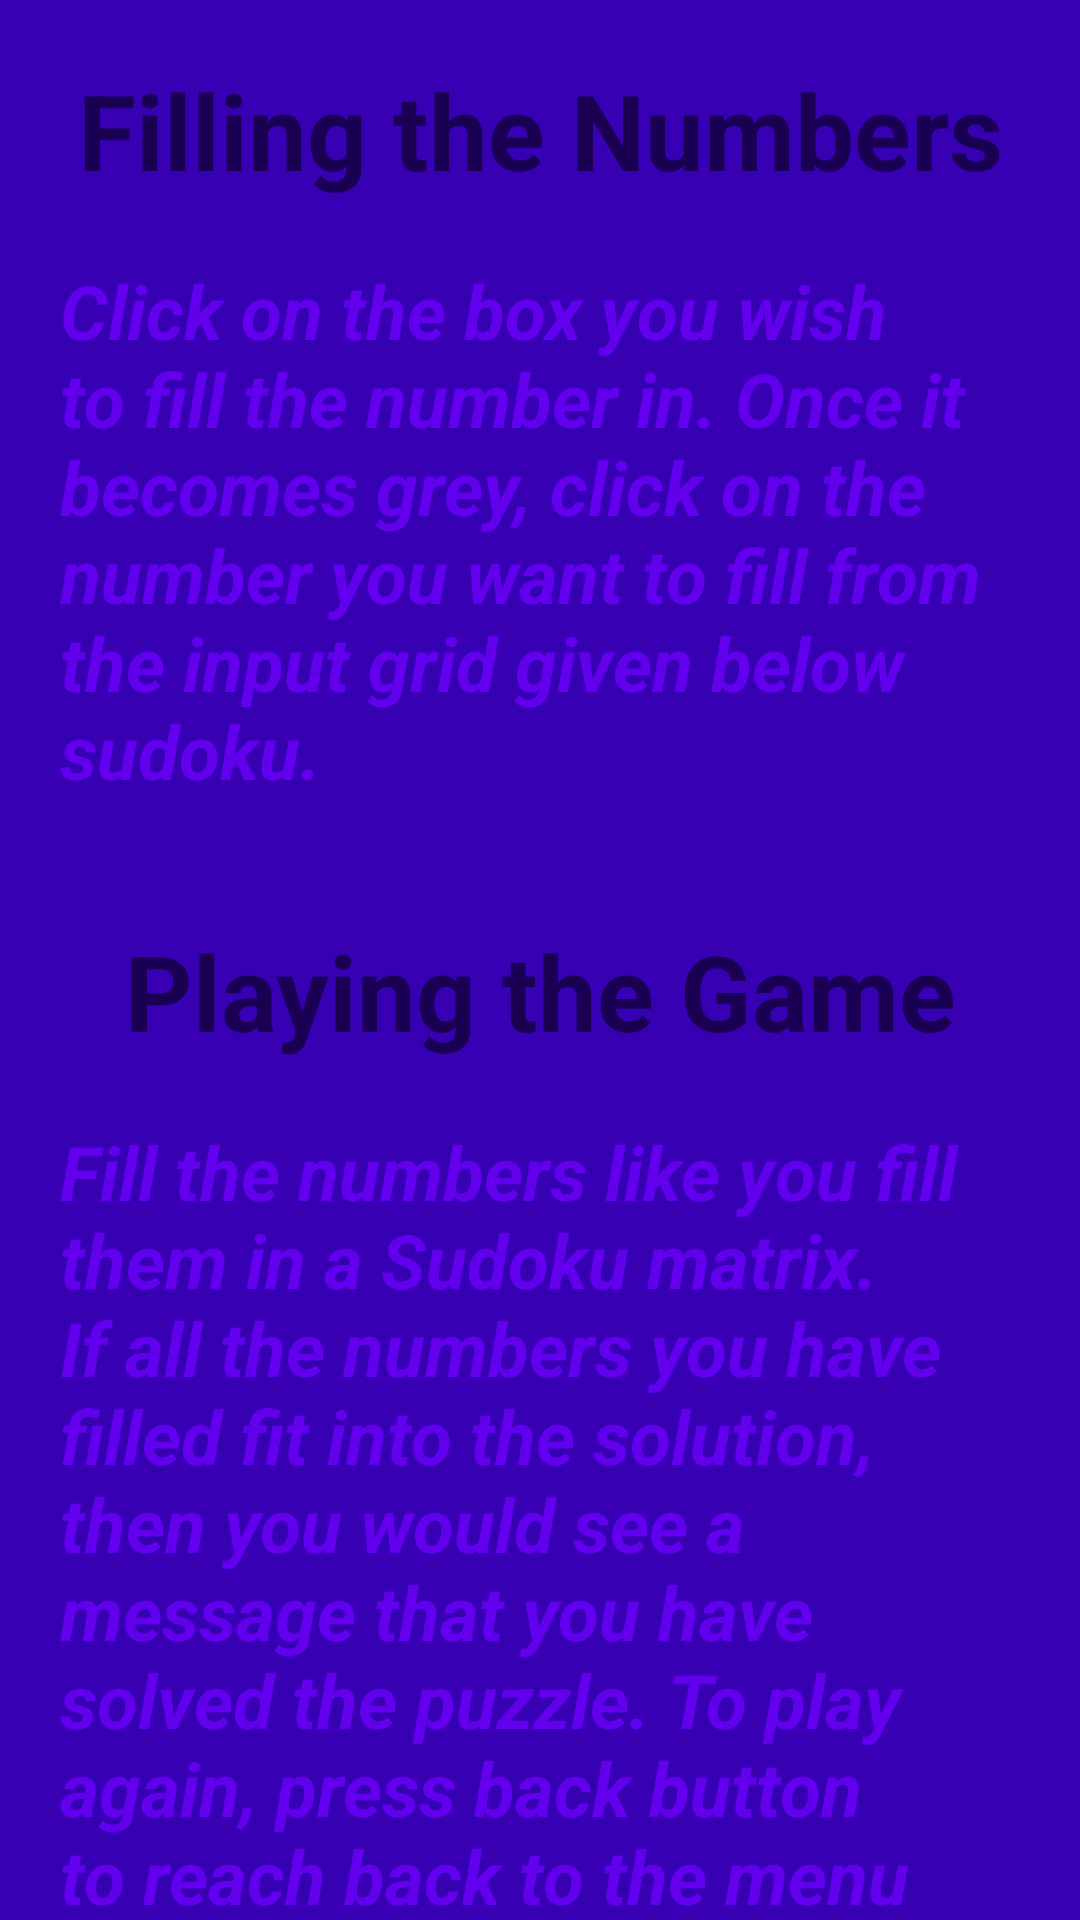

Write the Android layout XML for this screen, with the resource values it uses.
<!-- AndroidManifest.xml: application theme AppTheme -->
<!-- res/layout/fragment_about.xml -->
<?xml version="1.0" encoding="utf-8"?>
<androidx.core.widget.NestedScrollView xmlns:android="http://schemas.android.com/apk/res/android"
    xmlns:app="http://schemas.android.com/apk/res-auto"
    xmlns:tools="http://schemas.android.com/tools"
    android:layout_width="match_parent"
    android:layout_height="match_parent"
    android:background="@color/colorPrimaryDark"
    tools:context=".AboutFragment">

    <androidx.constraintlayout.widget.ConstraintLayout
        android:layout_width="match_parent"
        android:layout_height="wrap_content">

        <androidx.appcompat.widget.AppCompatTextView
            android:id="@+id/heading1"
            android:layout_width="match_parent"
            android:layout_height="wrap_content"
            android:layout_marginTop="20dp"
            android:gravity="center"
            android:text="@string/filling_the_numbers"
            android:textColor="@color/buttonColor"
            android:textSize="35sp"
            android:textStyle="bold"
            app:layout_constraintTop_toTopOf="parent" />

        <androidx.appcompat.widget.AppCompatTextView
            android:id="@+id/text1"
            android:layout_width="match_parent"
            android:layout_height="wrap_content"
            android:padding="20sp"
            android:text="@string/instructions_1"
            android:textColor="@color/colorPrimary"
            android:textSize="25sp"
            android:textStyle="bold|italic"
            app:layout_constraintTop_toBottomOf="@id/heading1" />

        <androidx.appcompat.widget.AppCompatTextView
            android:id="@+id/heading2"
            android:layout_width="match_parent"
            android:layout_height="wrap_content"
            android:layout_marginTop="20dp"
            android:gravity="center"
            android:text="@string/playing_the_game"
            android:textColor="@color/buttonColor"
            android:textSize="35sp"
            android:textStyle="bold"
            app:layout_constraintTop_toBottomOf="@id/text1" />

        <androidx.appcompat.widget.AppCompatTextView
            android:id="@+id/text2"
            android:layout_width="match_parent"
            android:layout_height="wrap_content"
            android:padding="20sp"
            android:text="@string/instructions_2"
            android:textColor="@color/colorPrimary"
            android:textSize="25sp"
            android:textStyle="bold|italic"
            app:layout_constraintTop_toBottomOf="@id/heading2" />

        <androidx.appcompat.widget.AppCompatTextView
            android:id="@+id/heading3"
            android:layout_width="match_parent"
            android:layout_height="wrap_content"
            android:layout_marginTop="20dp"
            android:gravity="center"
            android:text="@string/solving_a_sudoku"
            android:textColor="@color/buttonColor"
            android:textSize="35sp"
            android:textStyle="bold"
            app:layout_constraintTop_toBottomOf="@id/text2" />

        <androidx.appcompat.widget.AppCompatTextView
            android:id="@+id/text3"
            android:layout_width="match_parent"
            android:layout_height="wrap_content"
            android:padding="20sp"
            android:text="@string/instructions_3"
            android:textColor="@color/colorPrimary"
            android:textSize="25sp"
            android:textStyle="bold|italic"
            app:layout_constraintTop_toBottomOf="@id/heading3" />
    </androidx.constraintlayout.widget.ConstraintLayout>

</androidx.core.widget.NestedScrollView>
<!-- resources referenced by this layout -->
<resources>
  <string name="filling_the_numbers">Filling the Numbers</string>
  <string name="instructions_1">Click on the box you wish to fill the number in. Once it becomes grey, click on the number you want to fill from the input grid given below sudoku.</string>
  <string name="instructions_2">Fill the numbers like you fill them in a Sudoku matrix. If all the numbers you have filled fit into the solution, then you would see a message that you have solved the puzzle. To play again, press back button to reach back to the menu screen.</string>
  <string name="instructions_3">Fill the numbers as they are given in the Sudoku. Once you have filled all the cells correctly, click on the Solve button to get your Sudoku solved.</string>
  <string name="playing_the_game">Playing the Game</string>
  <string name="solving_a_sudoku">Solving a Sudoku</string>
  <style name="AppTheme" parent="Theme.AppCompat.Light.NoActionBar">
          
          <item name="android:windowFullscreen">true</item>
          <item name="colorPrimary">@color/colorPrimary</item>
          <item name="colorPrimaryDark">@color/colorPrimaryDark</item>
          <item name="colorAccent">@color/colorAccent</item>
      </style>
  <!-- not gathered from this repository: default colours our renderer supplied (Android Studio template values) -->
  <color name="colorPrimary">#FF6200EE</color>
  <color name="colorPrimaryDark">#FF3700B3</color>
  <color name="colorAccent">#FF03DAC5</color>
</resources>
